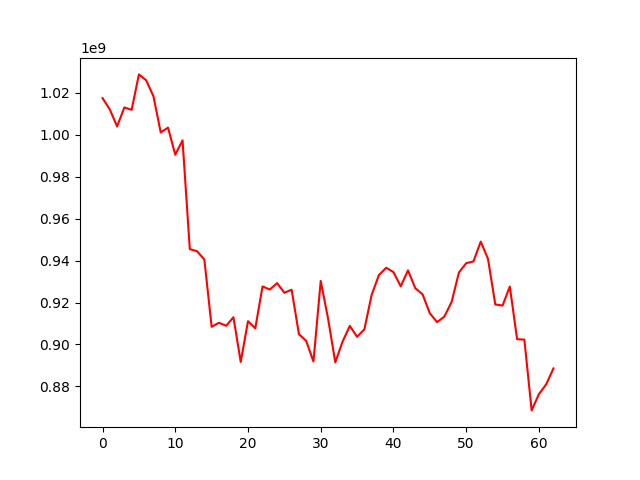

Source data for this figure (header and first rows):
, 0
0, 1017434721
1, 1012032245
2, 1003942284
3, 1012990846
4, 1011855207
5, 1028743530
6, 1025933639
7, 1018310539
8, 1001063217
9, 1003359932
10, 990465008
11, 997322781
12, 945450052
13, 944440943
14, 940491828
15, 908433553
16, 910342473
17, 908915799
18, 912992503
19, 891704993
20, 911102144
21, 907727820
22, 927656942
23, 926187186
24, 929259486
25, 924655161
26, 926113208
27, 904945182
28, 901703488
29, 891885869
30, 930269439
31, 912533990
32, 891502919
33, 901338980
34, 908856491
35, 903661546
36, 907231996
37, 923604105
38, 933108352
39, 936571880
40, 934510501
41, 927726967
42, 935318072
43, 926815779
44, 923938245
45, 914888760
46, 910659234
47, 913298178
48, 920318201
49, 934293042
50, 938773475
51, 939596179
52, 949041636
53, 940800452
54, 919102116
55, 918554670
56, 927602904
57, 902547297
58, 902312391
59, 868580451
... 3 more rows
